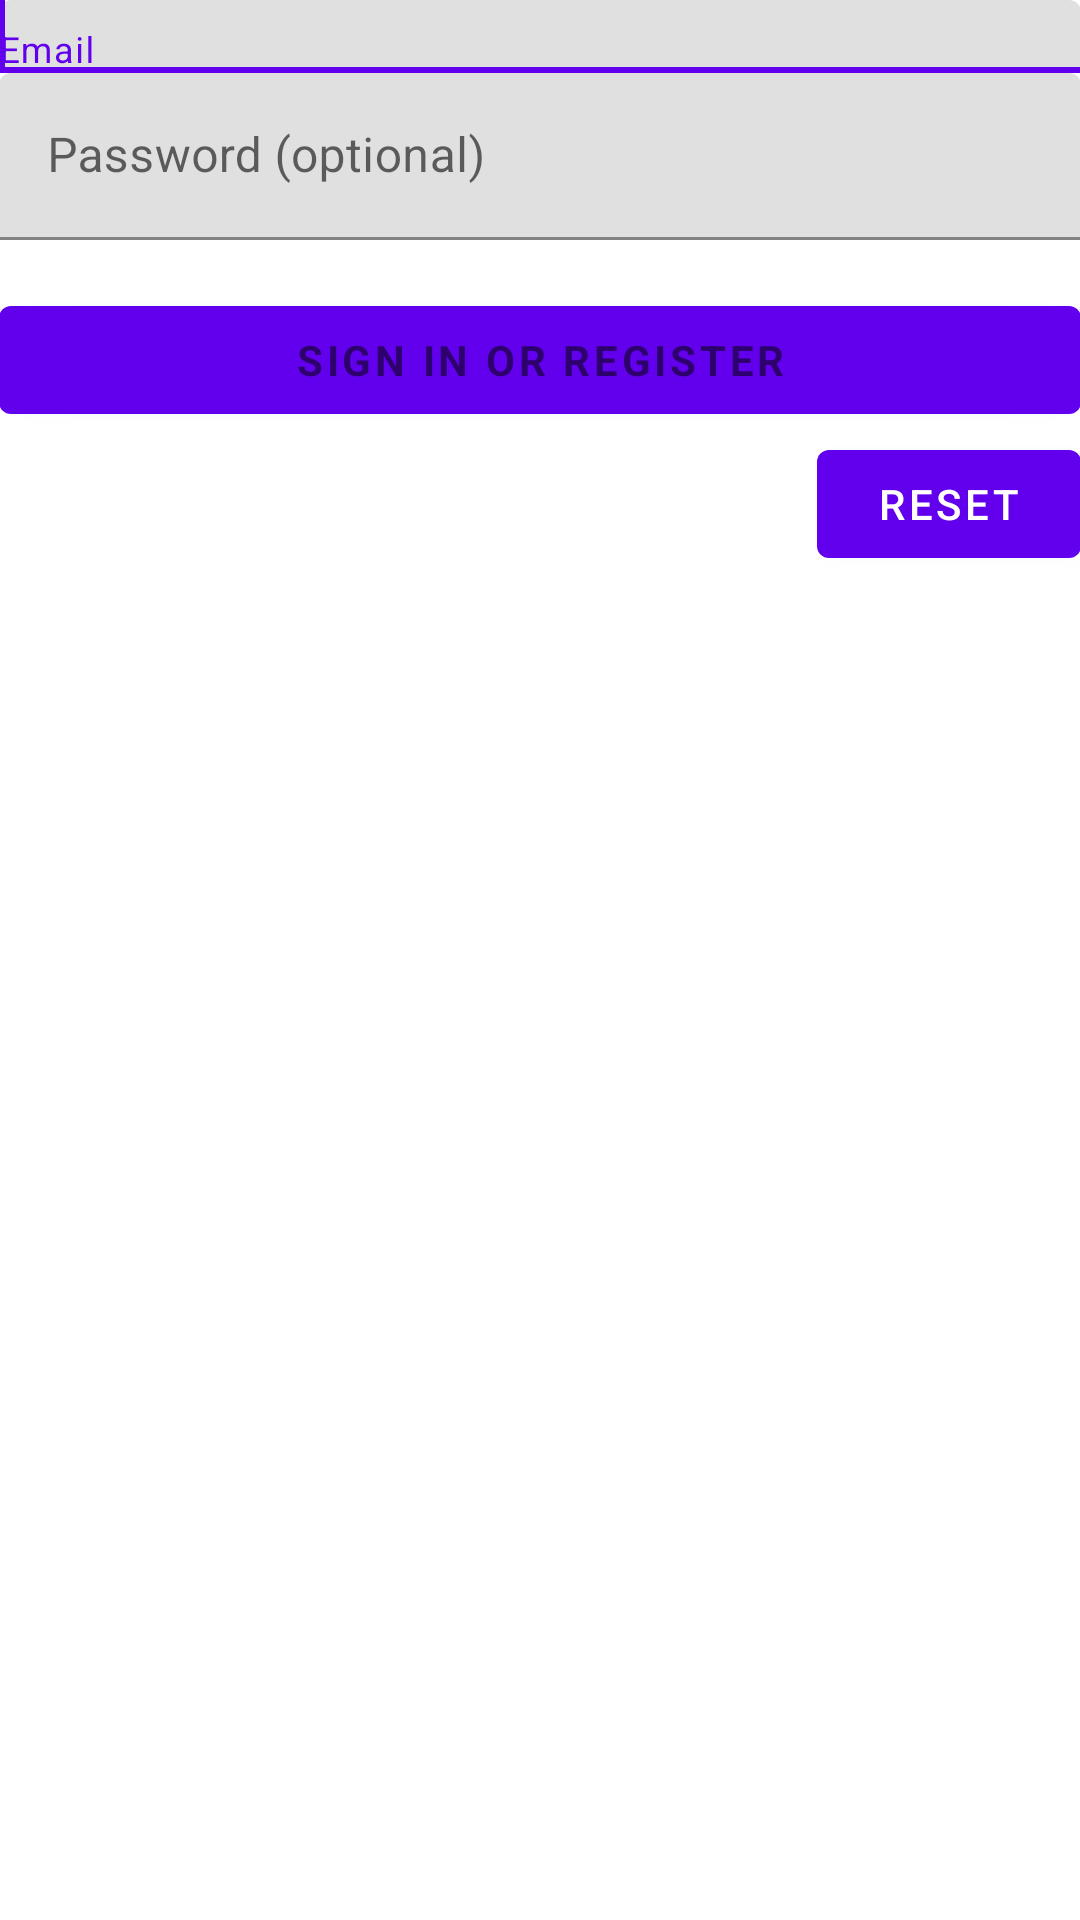

This screen was rendered from an Android layout file. Write that file and the resources it references.
<!-- AndroidManifest.xml: application theme AppTheme -->
<!-- res/layout/activity_login.xml -->
<LinearLayout xmlns:android="http://schemas.android.com/apk/res/android"
    xmlns:tools="http://schemas.android.com/tools"
    android:layout_width="match_parent"
    android:layout_height="match_parent"
    android:gravity="center_horizontal"
    android:orientation="vertical"
    android:paddingBottom="@dimen/activity_vertical_margin"
    android:paddingLeft="@dimen/activity_horizontal_margin"
    android:paddingRight="@dimen/activity_horizontal_margin"
    android:paddingTop="@dimen/activity_vertical_margin"
    tools:context=".controllers.activities.LoginActivity">

    
    <ProgressBar
        android:id="@+id/login_progress"
        style="?android:attr/progressBarStyleLarge"
        android:layout_width="wrap_content"
        android:layout_height="wrap_content"
        android:layout_marginBottom="8dp"
        android:visibility="gone" />

    <ScrollView
        android:id="@+id/login_form"
        android:layout_width="match_parent"
        android:layout_height="match_parent">

        <LinearLayout
            android:id="@+id/email_login_form"
            android:layout_width="match_parent"
            android:layout_height="wrap_content"
            android:orientation="vertical">

            <android.support.design.widget.TextInputLayout
                android:layout_width="match_parent"
                android:layout_height="wrap_content">

                <AutoCompleteTextView
                    android:id="@+id/email"
                    android:layout_width="match_parent"
                    android:layout_height="wrap_content"
                    android:hint="@string/prompt_email"
                    android:inputType="textEmailAddress"
                    android:maxLines="1"
                    android:completionThreshold="1"
                     android:singleLine="true" />

                <requestFocus />
            </android.support.design.widget.TextInputLayout>

            <android.support.design.widget.TextInputLayout
                android:layout_width="match_parent"
                android:layout_height="wrap_content">

                <EditText
                    android:id="@+id/password"
                    android:layout_width="match_parent"
                    android:layout_height="wrap_content"
                    android:hint="@string/prompt_password"
                    android:imeActionId="@+id/login"
                    android:imeActionLabel="@string/action_sign_in_short"
                    android:imeOptions="actionUnspecified"
                    android:inputType="textPassword"
                    android:maxLines="1"
                    android:singleLine="true" />

            </android.support.design.widget.TextInputLayout>

            <Button
                android:id="@+id/email_sign_in_button"
                style="?android:textAppearanceSmall"
                android:layout_width="match_parent"
                android:layout_height="wrap_content"
                android:layout_marginTop="16dp"
                android:text="@string/action_sign_in"
                android:textStyle="bold" />

            <Button
                android:layout_width="wrap_content"
                android:layout_height="wrap_content"
                android:text="Reset"
                android:id="@+id/btnReset"
                android:layout_gravity="right" />

        </LinearLayout>
    </ScrollView>
</LinearLayout>
<!-- resources referenced by this layout -->
<resources>
  <string name="action_sign_in">Sign in or register</string>
  <string name="action_sign_in_short">Sign in</string>
  <string name="prompt_email">Email</string>
  <string name="prompt_password">Password (optional)</string>
</resources>
